Run: headless pygame with SDL's dummy video driver; simulated clock (each Clock.tick advances the game by its frame time, no real sleeping); random seed 0; keys injected as events and as key.get_pressed() state; no mouse input.
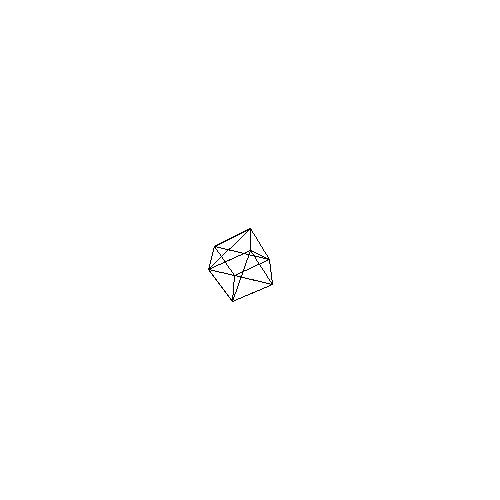
Frame 1 of 4 · flips 1–60 · no input
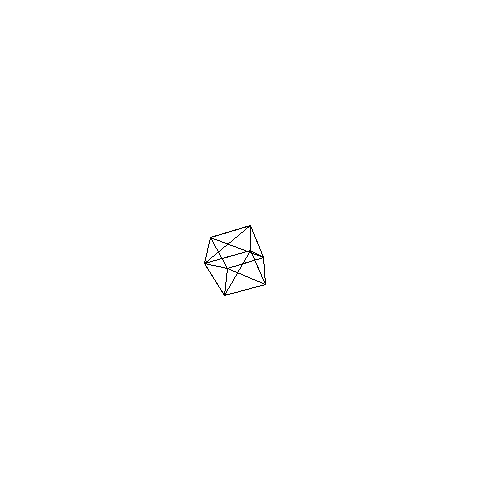
Frame 2 of 4 · flips 61–180 · tapped SPACE, RETURN · held RIGHT (→), D
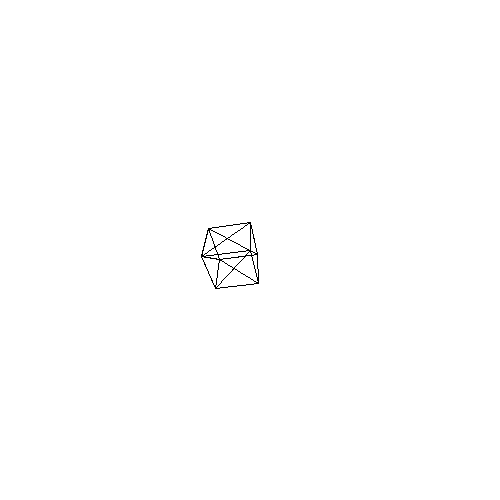
Frame 3 of 4 · flips 181–300 · held DOWN (↓), S
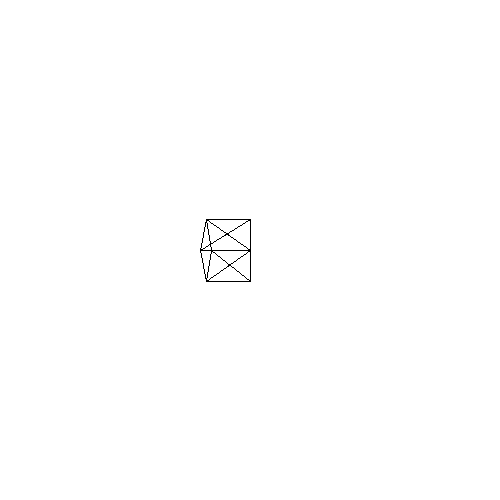
Frame 4 of 4 · flips 301–420 · held LEFT (←), A, UP (↑), W

The pygame program that drew these frames:

import pygame
import math
import copy
import time

class vec3d:
    def __init__(self,x = 0,y = 0,z = 0):
        self.x = x
        self.y = y
        self.z = z

class triangulo:
    def __init__(self):
        self.p = [vec3d() for i in range(3)]
     
class mesh():
    def __init__(self):
        self.tris = []

class mat4x4():
    def __init__(self):
        self.m = [[0 for j in range(4)] for i in range(4)]

def MultiplyMatrixVector (i,o,m):
    o.x = i.x * m.m[0][0] + i.y * m.m[1][0] + i.z * m.m[2][0] + m.m[3][0]
    o.y = i.x * m.m[0][1] + i.y * m.m[1][1] + i.z * m.m[2][1] + m.m[3][1]
    o.z = i.x * m.m[0][2] + i.y * m.m[1][2] + i.z * m.m[2][2] + m.m[3][2]

    w = i.x * m.m[0][3] + i.y * m.m[1][3] + i.z * m.m[2][3] + m.m[3][3]

    if(w != 0):
        o.x = o.x/w
        o.y = o.y/w
        o.z = o.z/w

def DrawTriangle(x1,y1,x2,y2,x3,y3,color = (255,255,255)):
    pygame.draw.line(screen,color,(x1,y1),(x2,y2))
    pygame.draw.line(screen,color,(x2,y2),(x3,y3))
    pygame.draw.line(screen,color,(x3,y3),(x1,y1))

w = 500
h = 500


## Projeção
fNear = 0.1
fFar = 1000
fFov = 90
fAspectRatio = h/w
fFovRad = 1/(math.tan(fFov*0.5/180*math.pi))


matProj = mat4x4()
matProj.m[0][0] = fAspectRatio*fFovRad
matProj.m[1][1] = fFovRad
matProj.m[2][2] = fFar/(fFar - fNear)
matProj.m[3][2] = (-fFar*fNear)/(fFar - fNear)
matProj.m[2][3] = 1
matProj.m[3][3] = 0

matRotZ = mat4x4()
matRotX = mat4x4()

fTheta = 1

cubo = [
		[ [0.0 , 0.0 , 0.0],    [0.0 , 1.0 , 0.0],    [1.0 , 1.0 , 0.0]  ],
		[ [0.0 , 0.0 , 0.0],    [1.0 , 1.0 , 0.0],    [1.0 , 0.0 , 0.0]  ],
                                                     
		[ [1.0 , 0.0 , 0.0],    [1.0 , 1.0 , 0.0],    [1.0 , 1.0 , 1.0]  ],
		[ [1.0 , 0.0 , 0.0],    [1.0 , 1.0 , 1.0],    [1.0 , 0.0 , 1.0]  ],
                                                 
		[ [1.0 , 0.0 , 1.0],    [1.0 , 1.0 , 1.0],    [0.0 , 1.0 , 1.0]  ],
		[ [1.0 , 0.0 , 1.0],    [0.0 , 1.0 , 1.0],    [0.0 , 0.0 , 1.0]  ],
                                                   
		[ [0.0 , 0.0 , 1.0],    [0.0 , 1.0 , 1.0],    [0.0 , 1.0 , 0.0]  ],
		[ [0.0 , 0.0 , 1.0],    [0.0 , 1.0 , 0.0],    [0.0 , 0.0 , 0.0]  ],
                                                     
		[ [0.0 , 1.0 , 0.0 ],   [0.0 , 1.0 , 1.0] ,   [1.0 , 1.0 , 1.0]  ],
		[ [0.0 , 1.0 , 0.0] ,   [1.0 , 1.0 , 1.0] ,   [1.0 , 1.0 , 0.0 ] ],
                                                  
		[ [1.0 , 0.0 , 1.0 ],   [0.0 , 0.0 , 1.0] ,   [0.0 , 0.0 , 0.0]  ],
		[ [1.0 , 0.0 , 1.0 ],   [0.0 , 0.0 , 0.0] ,   [1.0 , 0.0 , 0.0]  ],
]

meshCube = mesh()

for v in cubo:
    triangulo1 = triangulo()
    for index,f in enumerate(v):
        triangulo1.p[index ]= vec3d(f[0],f[1],f[2])
        print(f)
    meshCube.tris.append(triangulo1)
    

pygame.init()


# Set up the drawing window

screen = pygame.display.set_mode([w, h])


# Run until the user asks to quit

running = True

sec = time.time()
while running:


    # Did the user click the window close button?

    for event in pygame.event.get():

        if event.type == pygame.QUIT:

            running = False


    # Fill the background with white
    screen.fill((255, 255, 255))
    
    fTheta += 1 * (time.time()-sec)
    sec = time.time()
    # Rotation Z
    matRotZ.m[0][0] = math.cos(fTheta)
    matRotZ.m[0][1] = math.sin(fTheta)
    matRotZ.m[1][0] = -math.sin(fTheta)
    matRotZ.m[1][1] = math.cos(fTheta)
    matRotZ.m[2][2] = 1
    matRotZ.m[3][3] = 1

    # Rotation X
    matRotX.m[0][0] = 1
    matRotX.m[1][1] = math.cos(fTheta * 0.5)
    matRotX.m[1][2] = math.sin(fTheta * 0.5)
    matRotX.m[2][1] = -math.sin(fTheta * 0.5)
    matRotX.m[2][2] = math.cos(fTheta * 0.5)
    matRotX.m[3][3] = 1

    # Draw a solid blue circle in the center
    for tri in meshCube.tris:

        triProjected    = triangulo()
        triTranslado    = triangulo()
        triRotacionaZ   = triangulo()
        triRotacionaZX  = triangulo()

        MultiplyMatrixVector(tri.p[0],triRotacionaZ.p[0],matRotZ)
        MultiplyMatrixVector(tri.p[1],triRotacionaZ.p[1],matRotZ)
        MultiplyMatrixVector(tri.p[2],triRotacionaZ.p[2],matRotZ)

        MultiplyMatrixVector(triRotacionaZ.p[0],triRotacionaZX.p[0],matRotX)
        MultiplyMatrixVector(triRotacionaZ.p[1],triRotacionaZX.p[1],matRotX)
        MultiplyMatrixVector(triRotacionaZ.p[2],triRotacionaZX.p[2],matRotX)

        triTranslado = copy.deepcopy(triRotacionaZX)
        
        triTranslado.p[0].z = triRotacionaZX.p[0].z +5
        triTranslado.p[1].z = triRotacionaZX.p[1].z +5
        triTranslado.p[2].z = triRotacionaZX.p[2].z +5
        
        MultiplyMatrixVector(triTranslado.p[0],triProjected.p[0],matProj)
        MultiplyMatrixVector(triTranslado.p[1],triProjected.p[1],matProj)
        MultiplyMatrixVector(triTranslado.p[2],triProjected.p[2],matProj)

        #modificando a escala
        triProjected.p[0].x = triProjected.p[0].x + 1
        triProjected.p[0].y = triProjected.p[0].y + 1

        triProjected.p[1].x = triProjected.p[1].x + 1
        triProjected.p[1].y = triProjected.p[1].y + 1

        triProjected.p[2].x = triProjected.p[2].x + 1
        triProjected.p[2].y = triProjected.p[2].y + 1

        triProjected.p[0].x = triProjected.p[0].x*0.5*w
        triProjected.p[0].y = triProjected.p[0].y*0.5*h
        triProjected.p[1].x = triProjected.p[1].x*0.5*w
        triProjected.p[1].y = triProjected.p[1].y*0.5*h
        triProjected.p[2].x = triProjected.p[2].x*0.5*w
        triProjected.p[2].y = triProjected.p[2].y*0.5*h

        DrawTriangle(triProjected.p[0].x,triProjected.p[0].y,
                     triProjected.p[1].x,triProjected.p[1].y,
                     triProjected.p[2].x,triProjected.p[2].y,
                     color=(0,0,0))
        #pygame.draw.circle(screen, (0, 0, 255), (250, 250), 75)


    # Flip the display

    pygame.display.flip()


# Done! Time to quit.

pygame.quit()
